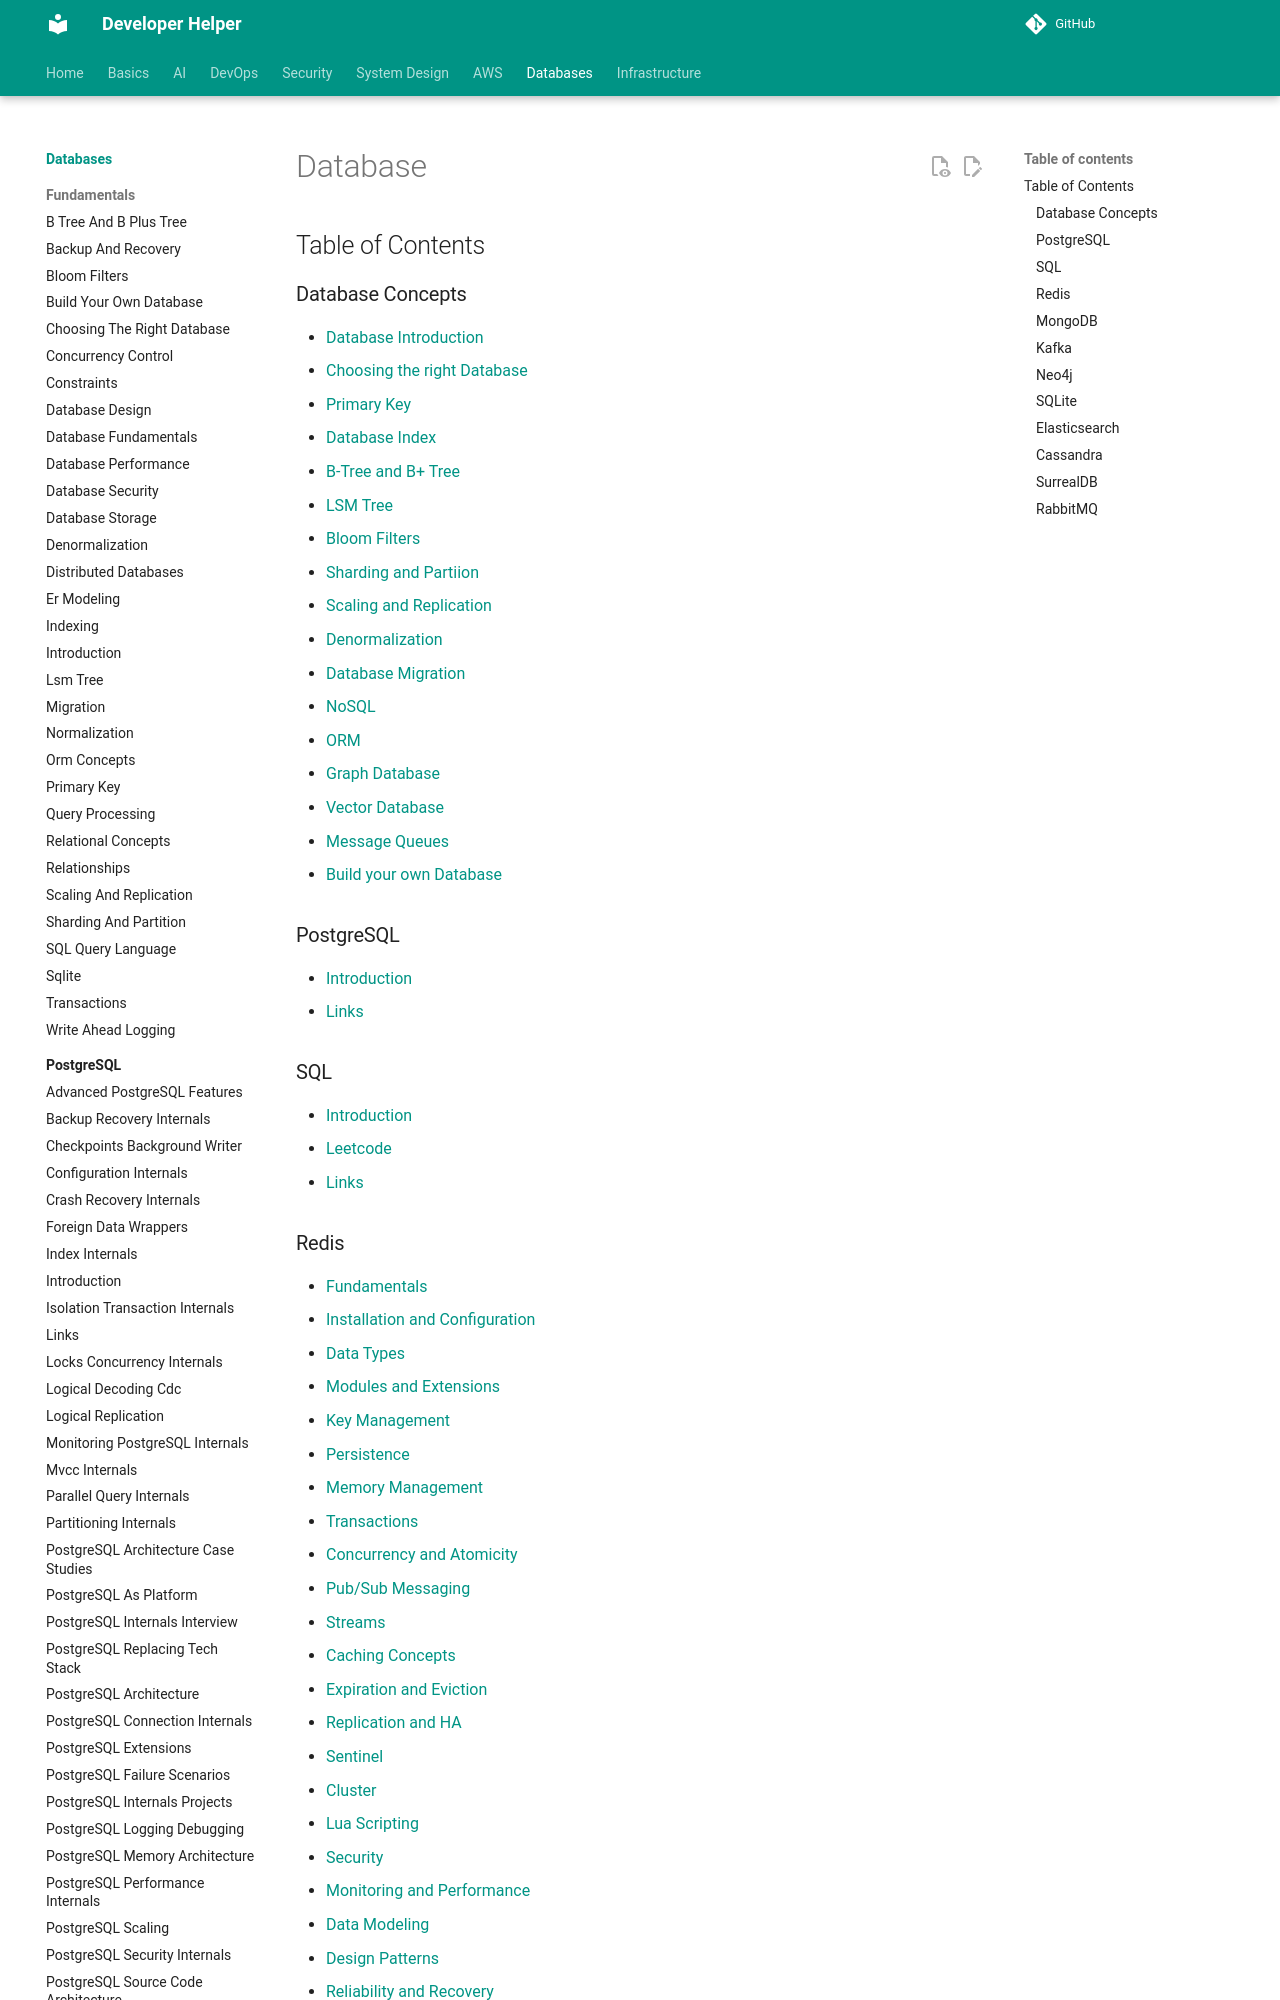

repository: abhishekghoshh/developer-helper · page: database/index.html · generator: mkdocs

# Database


## Table of Contents

### Database Concepts

- [Database Introduction](database/introduction.md)
- [Choosing the right Database](database/choosing-the-right-database.md)
- [Primary Key](database/primary-key.md)
- [Database Index](database/indexing.md)
- [B-Tree and B+ Tree](database/b-tree-and-b-plus-tree.md)
- [LSM Tree](database/lsm-tree.md)
- [Bloom Filters](database/bloom-filters.md)
- [Sharding and Partiion](database/sharding-and-partition.md)
- [Scaling and Replication](database/scaling-and-replication.md)
- [Denormalization](database/denormalization.md)
- [Database Migration](database/migration.md)
- [NoSQL](others/nosql.md)
- [ORM](others/orm.md)
- [Graph Database](others/graph-database.md)
- [Vector Database](others/vector-database.md)
- [Message Queues](others/message-queues.md)
- [Build your own Database](database/build-your-own-database.md)

### PostgreSQL

- [Introduction](postgres/introduction.md)
- [Links](postgres/links.md)

### SQL

- [Introduction](sql/introduction.md)
- [Leetcode](sql/leetcode.md)
- [Links](sql/links.md)
